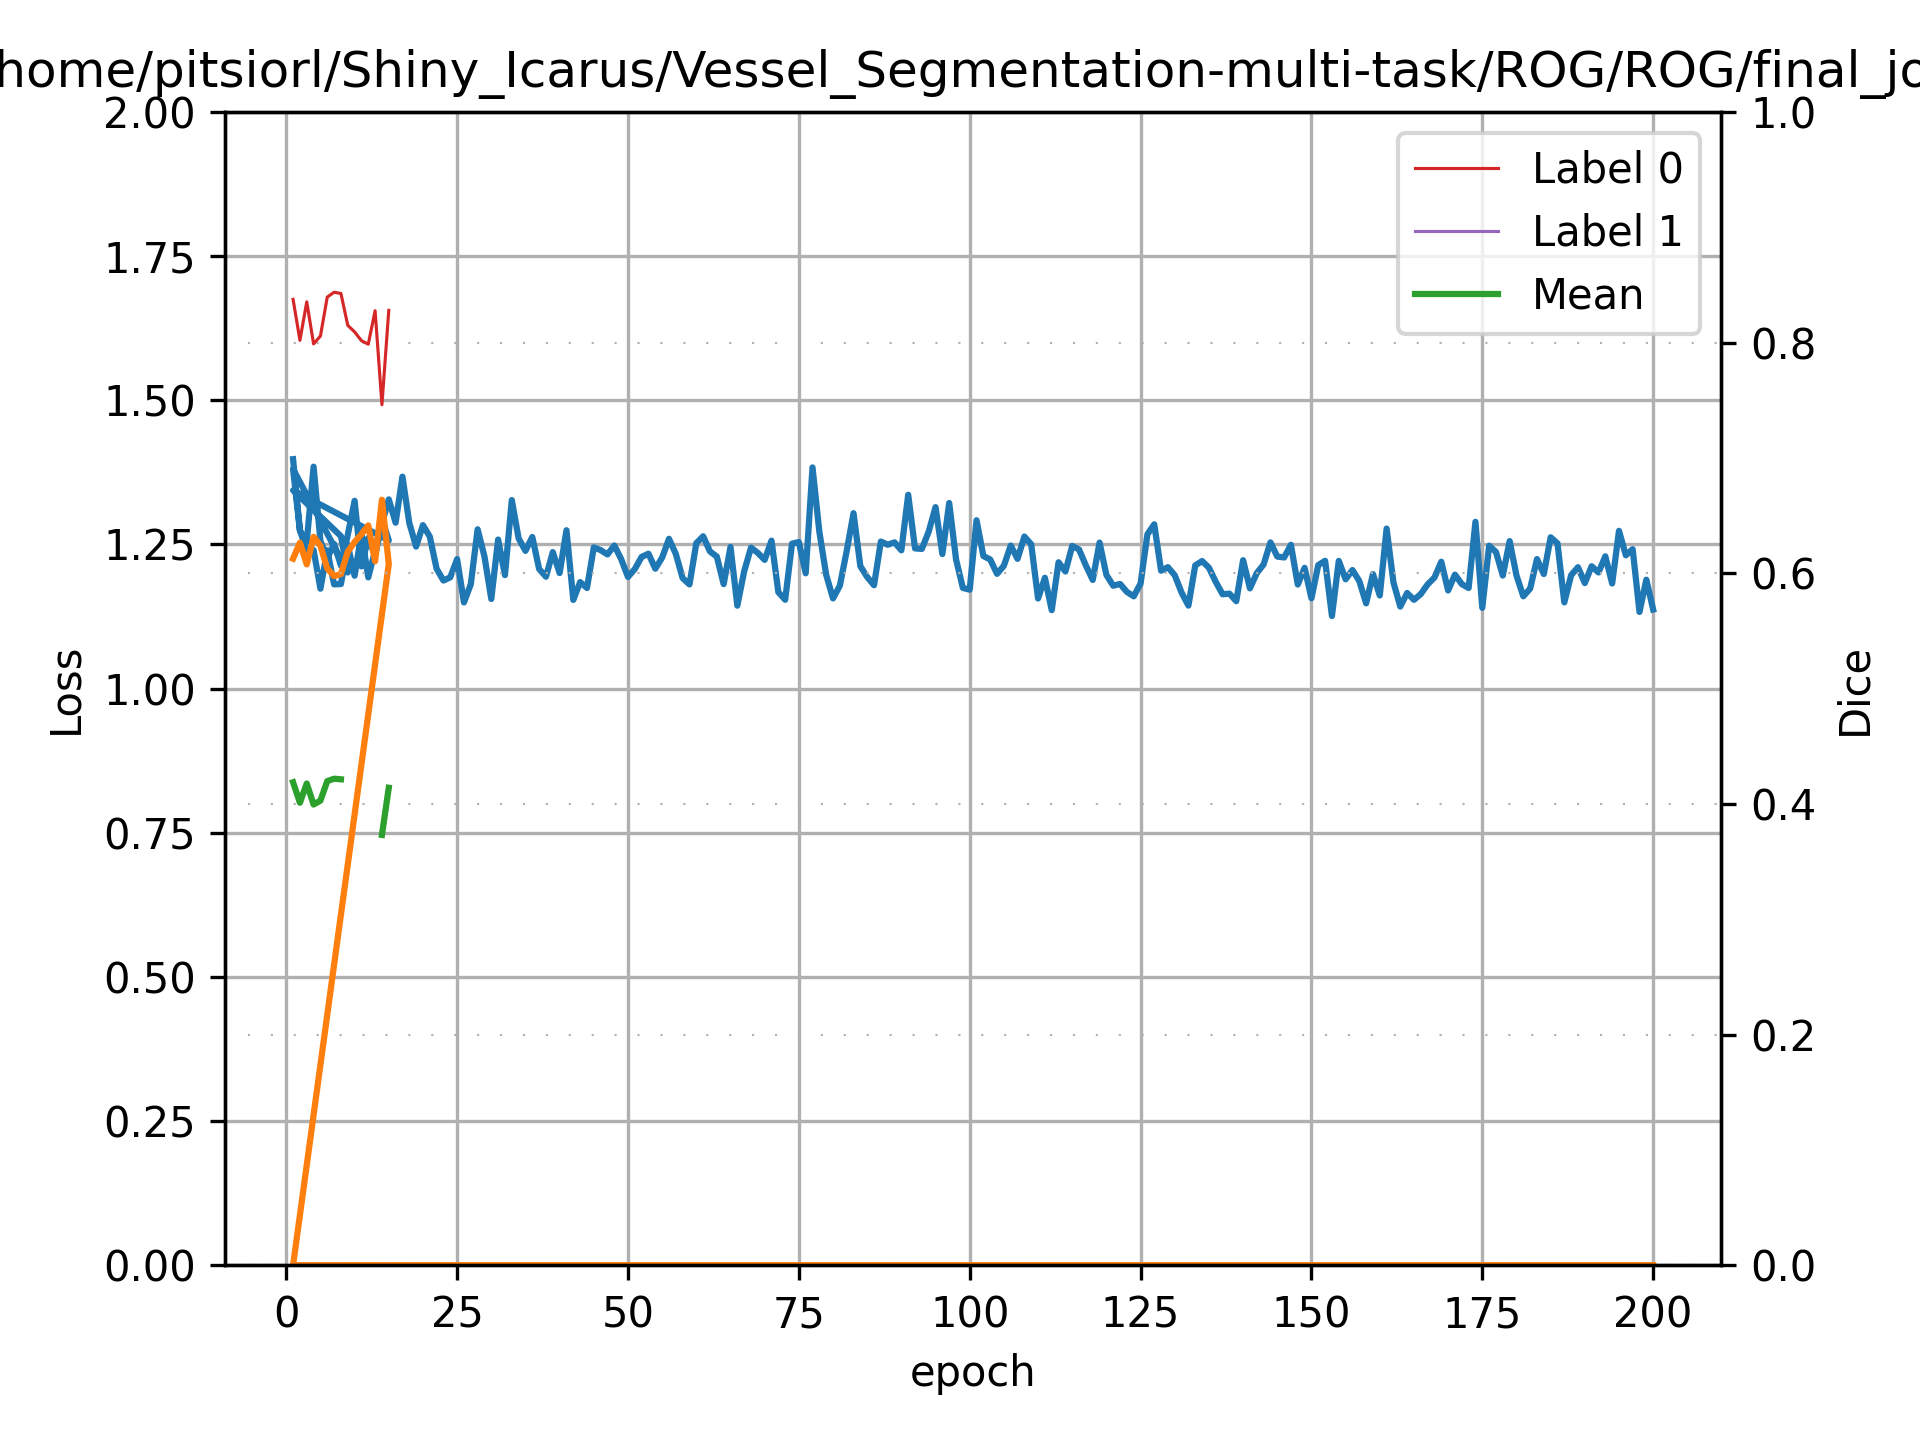

The file beside this chart, header and first rows:
2023-03-08 14:54:29.100607, 1, 1.3979148387908935, 1.225406861305237, [0.8375395736558926 0.0], 0.4187697868279463, 0.001
2023-03-08 14:55:29.352337, 2, 1.275, 1.253, [0.8020018062554922 0.0], 0.401, 0.001
2023-03-08 14:56:28.937297, 3, 1.239, 1.215, [0.8353622379573755 0.0], 0.4177, 0.001
2023-03-08 14:57:29.349557, 4, 1.24, 1.263, [0.7988944766740792 0.0], 0.3994, 0.001
2023-03-08 14:58:29.044207, 5, 1.173, 1.248, [0.8057364768670011 0.0], 0.4029, 0.001
2023-03-08 14:59:25.645470, 6, 1.24, 1.208, [0.8395046438063415 0.0], 0.4198, 0.001
2023-03-08 15:00:24.863079, 7, 1.181, 1.195, [0.8436863401887416 0.0], 0.4218, 0.001
2023-03-08 15:01:23.741855, 8, 1.181, 1.199, [0.8426449386226404 0.0], 0.4213, 0.001
2023-03-08 15:02:23.508531, 9, 1.249, 1.237, [0.8150187299538199 nan], nan, 0.001
2023-03-08 15:03:22.334045, 10, 1.196, 1.254, [0.8093039134920105 nan], nan, 0.001
2023-03-08 15:04:22.802626, 11, 1.269, 1.268, [0.8017000179237058 0.0], 0.4009, 0.001
2023-03-08 15:05:23.925961, 12, 1.193, 1.283, [0.7986344947630624 nan], nan, 0.001
2023-03-08 15:06:24.494319, 13, 1.239, 1.221, [0.8276865174474003 nan], nan, 0.001
2023-03-08 15:07:23.544648, 14, 1.294, 1.327, [0.7461664859180387 0.0], 0.3731, 0.001
2023-03-08 15:08:22.004716, 15, 1.257, 1.216, [0.8279866239447966 0.0], 0.414, 0.001
2023-03-08 15:15:08.499002, 1, 1.344, 0, [nan nan], nan, 0.001
2023-03-08 15:16:54.045088, 8, 1.264, 0, [nan nan], nan, 0.001
2023-03-08 15:17:53.395790, 9, 1.201, 0, [nan nan], nan, 0.001
2023-03-08 15:24:40.159472, 1, 1.381, 0, [nan nan], nan, 0.001
2023-03-08 15:25:37.483915, 2, 1.274, 0, [nan nan], nan, 0.001
2023-03-08 15:26:37.153326, 3, 1.255, 0, [nan nan], nan, 0.001
2023-03-08 15:27:38.268833, 4, 1.385, 0, [nan nan], nan, 0.001
2023-03-08 15:28:38.108220, 5, 1.256, 0, [nan nan], nan, 0.001
2023-03-08 15:29:39.177111, 6, 1.226, 0, [nan nan], nan, 0.001
2023-03-08 15:30:40.914302, 7, 1.251, 0, [nan nan], nan, 0.001
2023-03-08 15:31:39.517238, 8, 1.213, 0, [nan nan], nan, 0.001
2023-03-08 15:32:39.787091, 9, 1.266, 0, [nan nan], nan, 0.001
2023-03-08 15:33:41.876513, 10, 1.326, 0, [nan nan], nan, 0.001
2023-03-08 15:34:43.880166, 11, 1.212, 0, [nan nan], nan, 0.001
2023-03-08 15:35:44.406991, 12, 1.261, 0, [nan nan], nan, 0.001
2023-03-08 15:36:43.832284, 13, 1.231, 0, [nan nan], nan, 0.001
2023-03-08 15:37:43.854843, 14, 1.286, 0, [nan nan], nan, 0.001
2023-03-08 15:38:43.567405, 15, 1.328, 0, [nan nan], nan, 0.001
2023-03-08 15:39:41.697455, 16, 1.288, 0, [nan nan], nan, 0.001
2023-03-08 15:40:40.584898, 17, 1.368, 0, [nan nan], nan, 0.001
2023-03-08 15:41:41.374632, 18, 1.287, 0, [nan nan], nan, 0.001
2023-03-08 15:42:41.162681, 19, 1.246, 0, [nan nan], nan, 0.001
2023-03-08 15:43:42.222897, 20, 1.283, 0, [nan nan], nan, 0.001
2023-03-08 15:44:39.528110, 21, 1.264, 0, [nan nan], nan, 0.001
2023-03-08 15:45:41.723621, 22, 1.208, 0, [nan nan], nan, 0.001
2023-03-08 15:46:43.561468, 23, 1.187, 0, [nan nan], nan, 0.001
2023-03-08 15:47:39.831442, 24, 1.193, 0, [nan nan], nan, 0.001
2023-03-08 15:48:37.945795, 25, 1.225, 0, [nan nan], nan, 0.001
2023-03-08 15:49:39.759086, 26, 1.149, 0, [nan nan], nan, 0.001
2023-03-08 15:50:39.971724, 27, 1.181, 0, [nan nan], nan, 0.001
2023-03-08 15:51:38.491539, 28, 1.276, 0, [nan nan], nan, 0.001
2023-03-08 15:52:39.813919, 29, 1.229, 0, [nan nan], nan, 0.001
2023-03-08 15:53:37.674676, 30, 1.155, 0, [nan nan], nan, 0.001
2023-03-08 15:54:39.041440, 31, 1.258, 0, [nan nan], nan, 0.001
2023-03-08 15:55:41.182720, 32, 1.197, 0, [nan nan], nan, 0.001
2023-03-08 15:56:39.905547, 33, 1.327, 0, [nan nan], nan, 0.001
2023-03-08 15:57:38.294701, 34, 1.26, 0, [nan nan], nan, 0.001
2023-03-08 15:58:37.920338, 35, 1.239, 0, [nan nan], nan, 0.001
2023-03-08 15:59:33.343724, 36, 1.263, 0, [nan nan], nan, 0.001
2023-03-08 16:00:31.184938, 37, 1.207, 0, [nan nan], nan, 0.001
2023-03-08 16:01:30.334655, 38, 1.194, 0, [nan nan], nan, 0.001
2023-03-08 16:02:32.488048, 39, 1.237, 0, [nan nan], nan, 0.001
2023-03-08 16:03:31.716848, 40, 1.2, 0, [nan nan], nan, 0.001
2023-03-08 16:04:29.007990, 41, 1.275, 0, [nan nan], nan, 0.001
2023-03-08 16:05:32.945205, 42, 1.154, 0, [nan nan], nan, 0.001
2023-03-08 16:06:32.379408, 43, 1.185, 0, [nan nan], nan, 0.001
... 157 more rows
